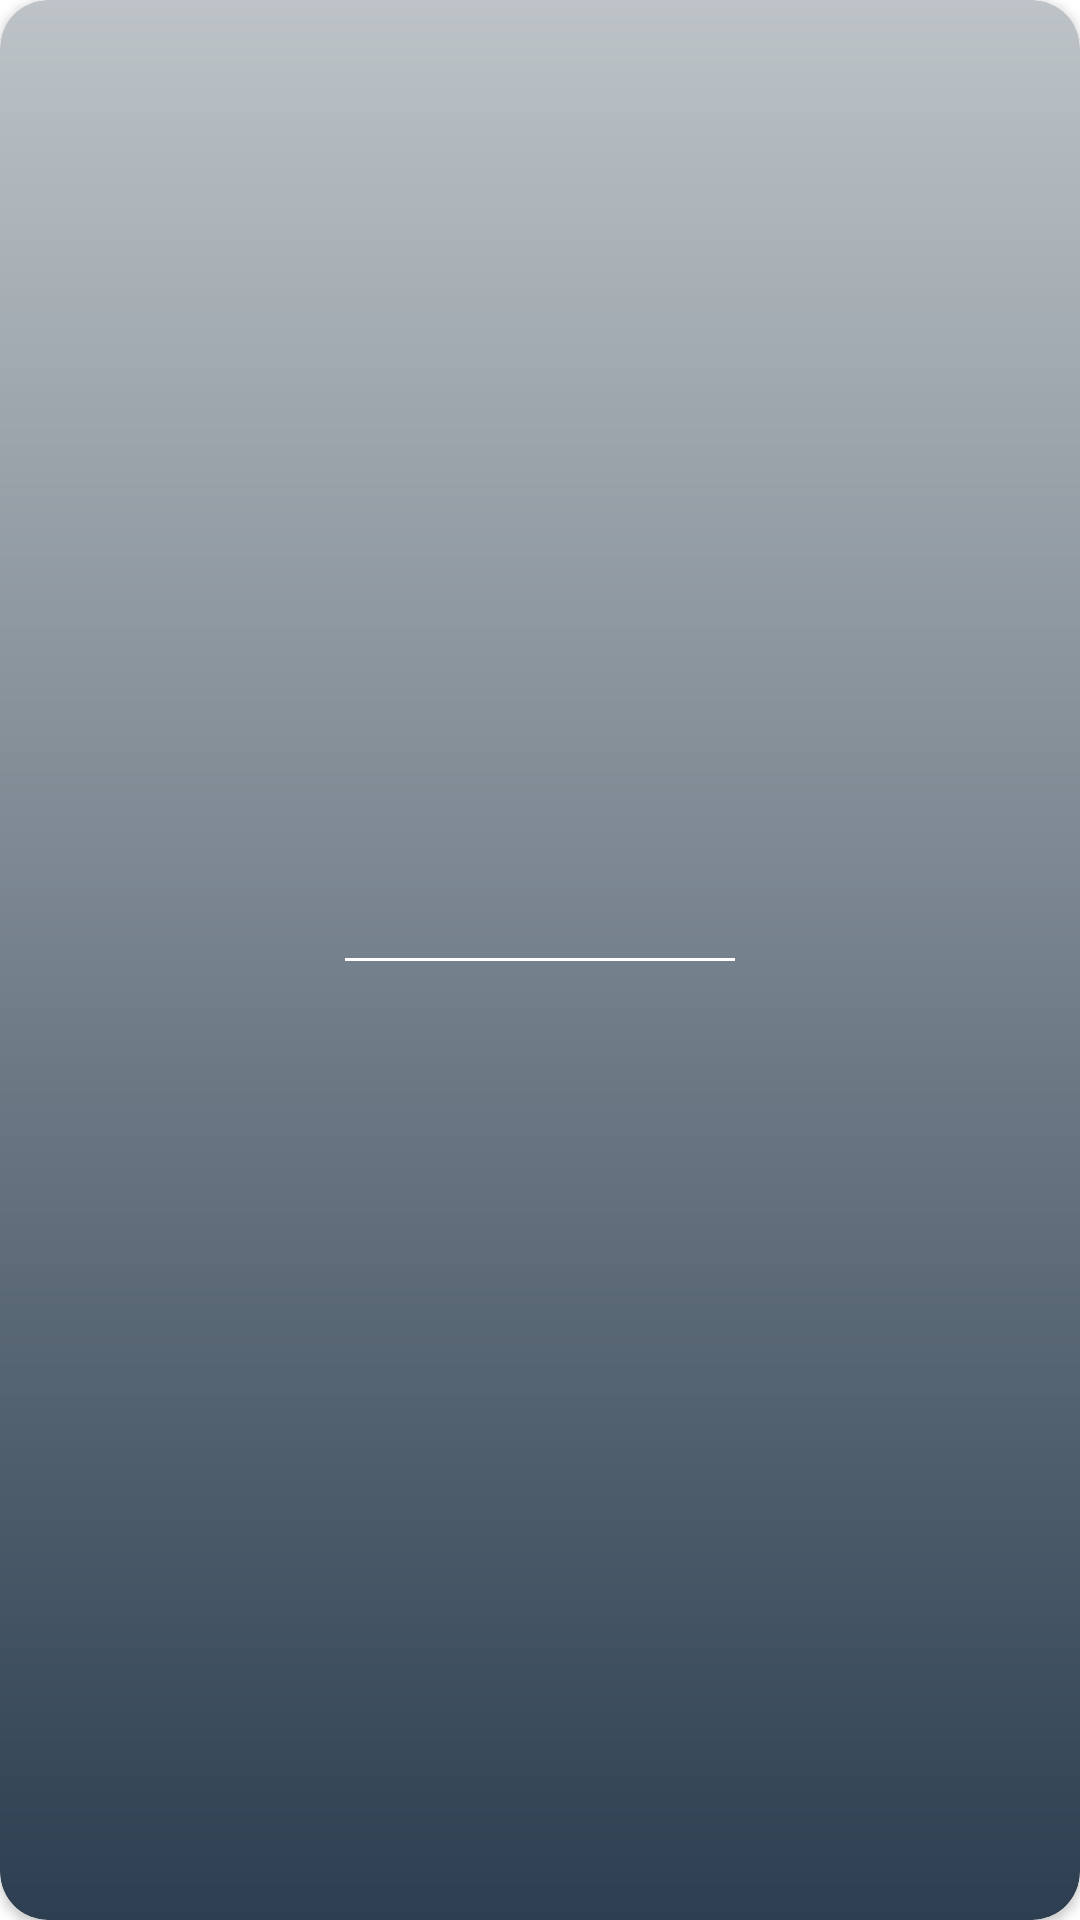

Produce the Android XML layout that renders to this screen, including the resource entries it uses.
<!-- AndroidManifest.xml: application theme Theme.Memento -->
<!-- res/layout/fav_quote_item.xml -->
<?xml version="1.0" encoding="utf-8"?>
<androidx.cardview.widget.CardView xmlns:android="http://schemas.android.com/apk/res/android"
    xmlns:app="http://schemas.android.com/apk/res-auto"
    xmlns:tools="http://schemas.android.com/tools"
    android:id="@+id/cvFavQuoteItem"
    android:layout_width="match_parent"
    android:layout_height="wrap_content"
    android:layout_margin="16dp"
    app:cardCornerRadius="16dp">

    <LinearLayout
        android:layout_width="match_parent"
        android:layout_height="match_parent"
        android:background="@drawable/bg_card_gradient"
        android:gravity="center"
        android:orientation="vertical"
        android:padding="16dp">

        <TextView
            android:id="@+id/tvFavQuote"
            android:layout_width="wrap_content"
            android:layout_height="wrap_content"
            android:fontFamily="@font/varela"
            android:gravity="center"
            android:textColor="@color/textColor"
            android:textSize="18sp"
            tools:ignore="TextContrastCheck"
            tools:text="¿Es posible estar libre de cometer errores? De ninguna manera, pero si es posible ser una persona que se esfuerza para evitarlos" />

        <com.google.android.material.divider.MaterialDivider
            android:layout_width="130dp"
            android:layout_height="wrap_content"
            android:layout_gravity="center"
            android:layout_marginVertical="10dp"
            app:dividerColor="@color/white" />

        <TextView
            android:id="@+id/tvFavAuthor"
            android:layout_width="wrap_content"
            android:layout_height="wrap_content"
            android:layout_gravity="center"
            android:fontFamily="@font/varela"
            android:textColor="@color/textColor"
            android:textSize="18sp"
            android:textStyle="italic"
            tools:text="Epiceto" />

    </LinearLayout>

</androidx.cardview.widget.CardView>
<!-- resources referenced by this layout -->
<resources>
  <color name="textColor">#FFFFFFFF</color>
  <color name="white">#FFFFFFFF</color>
  <!-- drawable bg_card_gradient (drawable) -->
  <?xml version="1.0" encoding="utf-8"?>
  <shape xmlns:android="http://schemas.android.com/apk/res/android"
      android:shape="rectangle">
      <gradient
          android:startColor="#bdc3c7"
          android:endColor="#2c3e50"
          android:angle="270" />
  
      <corners
          android:radius="16dp">
      </corners>
  
  </shape>
  <style name="Theme.Memento" parent="Theme.MaterialComponents.DayNight.NoActionBar">
          
          <item name="colorPrimary">@color/bg_color_start</item>
          <item name="colorPrimaryVariant">@color/purple_700</item>
          <item name="colorOnPrimary">@color/black</item>
          
          <item name="colorSecondary">@color/teal_200</item>
          <item name="colorSecondaryVariant">@color/teal_200</item>
          <item name="colorOnSecondary">@color/black</item>
          
          <item name="android:statusBarColor">@color/bg_color_start</item>
  
          <item name="android:textColor">@color/white</item>
          
      </style>
  <color name="purple_700">#FF3700B3</color>
  <color name="black">#FF000000</color>
  <color name="teal_200">#FF03DAC5</color>
</resources>
